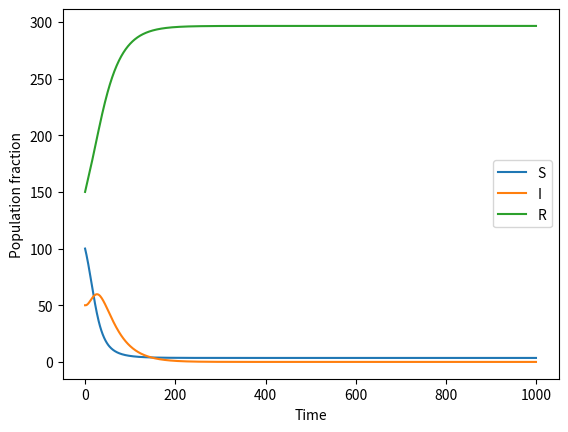

Write Python code to recreate this figure.
from typing import List, Optional
import numpy as np
import matplotlib.pyplot as plt
from scipy.integrate import solve_ivp
import os


class MetaPopModel(object):
    """
    Class for Metapopulation model
    """

    def __init__(
        self,
        net_params: np.ndarray, # A 3x3 matrix of alpha_ij
        beta: float,
        gamma: float,
        pop_size: np.ndarray,
    ) -> None:
        self.net_params = net_params
        self.beta = beta
        self.gamma = gamma
        self.pop_size = pop_size
        self.communities = pop_size.shape[0]

    def ode(self, times, init, parms):
        """Metapopulation model ODE"""

        init_ = init.reshape((self.communities, 3))

        self.pop_size = init_.sum(axis=1)
        S, I, R = init_[:, 0], init_[:, 1], init_[:, 2]
        # S,I,R are now 1D arrays of length self.communities
        beta, gamma = parms

        S_eff = None
        I_eff = None
        R_eff = None
        print(S)
        ############################################################
        # Compute effective S, I, R from S, I, R, pop_size and net_params
        # YOUR CODE HERE
        inS = (S * (self.net_params / self.pop_size)).sum(axis=0)
        outS = (S * (self.net_params / self.pop_size)).sum(axis=1)
        inI = (I * (self.net_params / self.pop_size)).sum(axis=0)
        outI = (I * (self.net_params / self.pop_size)).sum(axis=1)
        inR = (R * (self.net_params / self.pop_size)).sum(axis=0)
        outR = (R * (self.net_params / self.pop_size)).sum(axis=1)

        S_eff = S + inS - outS
        I_eff = I + inI - outI
        R_eff = R + inR - outR
        ############################################################

        dSdt = np.outer(S_eff, -beta * I_eff / self.pop_size).sum(axis=1)
        dIdt = -dSdt - gamma * I_eff
        dRdt = gamma * I_eff

        return np.array([dSdt, dIdt, dRdt]).T.ravel()

    def solve(self, init: List[float], parms: List[float], times: np.ndarray):
        """Solve Metapopulation model"""
        sol = solve_ivp(
            lambda t, y: self.ode(t, y, parms),
            (times[0], times[-1]),
            init,
            t_eval=times,
        )
        return sol.y

    def plot_soln(
        self,
        init: List[float],
        parms: List[float],
        times: np.ndarray,
        save_path: Optional[str] = None,
    ):
        sol = self.solve(init, parms, times)
        sol = sol.reshape((self.communities, 3, -1))
        for i, s in enumerate(sol):
            save_path_pop = f"{save_path}_{i}.png" if save_path else None
            self.plot(s[0], s[1], s[2], save_path_pop)

    def plot(self, s, i, r, save_path: Optional[str] = None):
        """Plot Metapopulation model"""
        plt.clf()
        plt.plot(s, label="S")
        plt.plot(i, label="I")
        plt.plot(r, label="R")
        plt.legend()
        plt.xlabel("Time")
        plt.ylabel("Population fraction")
        if save_path:
            # Make dir if no exists
            os.makedirs(os.path.dirname(save_path), exist_ok=True)
            plt.savefig(save_path)
        plt.show()


if __name__ == "__main__":
    pops = np.array([1000.0, 200.0, 300.0])
    params = [0.5, 0.3]
    net_params = (
        np.array([[0.0, 0.51, 0.10], [0.02, 0.0, 0.10], [0.02, 0.01, 0.0]]) * pops
    )

    init = np.array([[900.0, 100.0, 0.0], [100.0, 10.0, 90.0], [100.0, 50.0, 150.0]])

    model = MetaPopModel(net_params, params[0], params[1], np.array(pops))
    model.plot_soln(init.ravel(), params, np.linspace(0, 100, 1000), "plots/metapop")
    # soln = model.solve(init.ravel(), params, np.linspace(0, 100, 1000))
